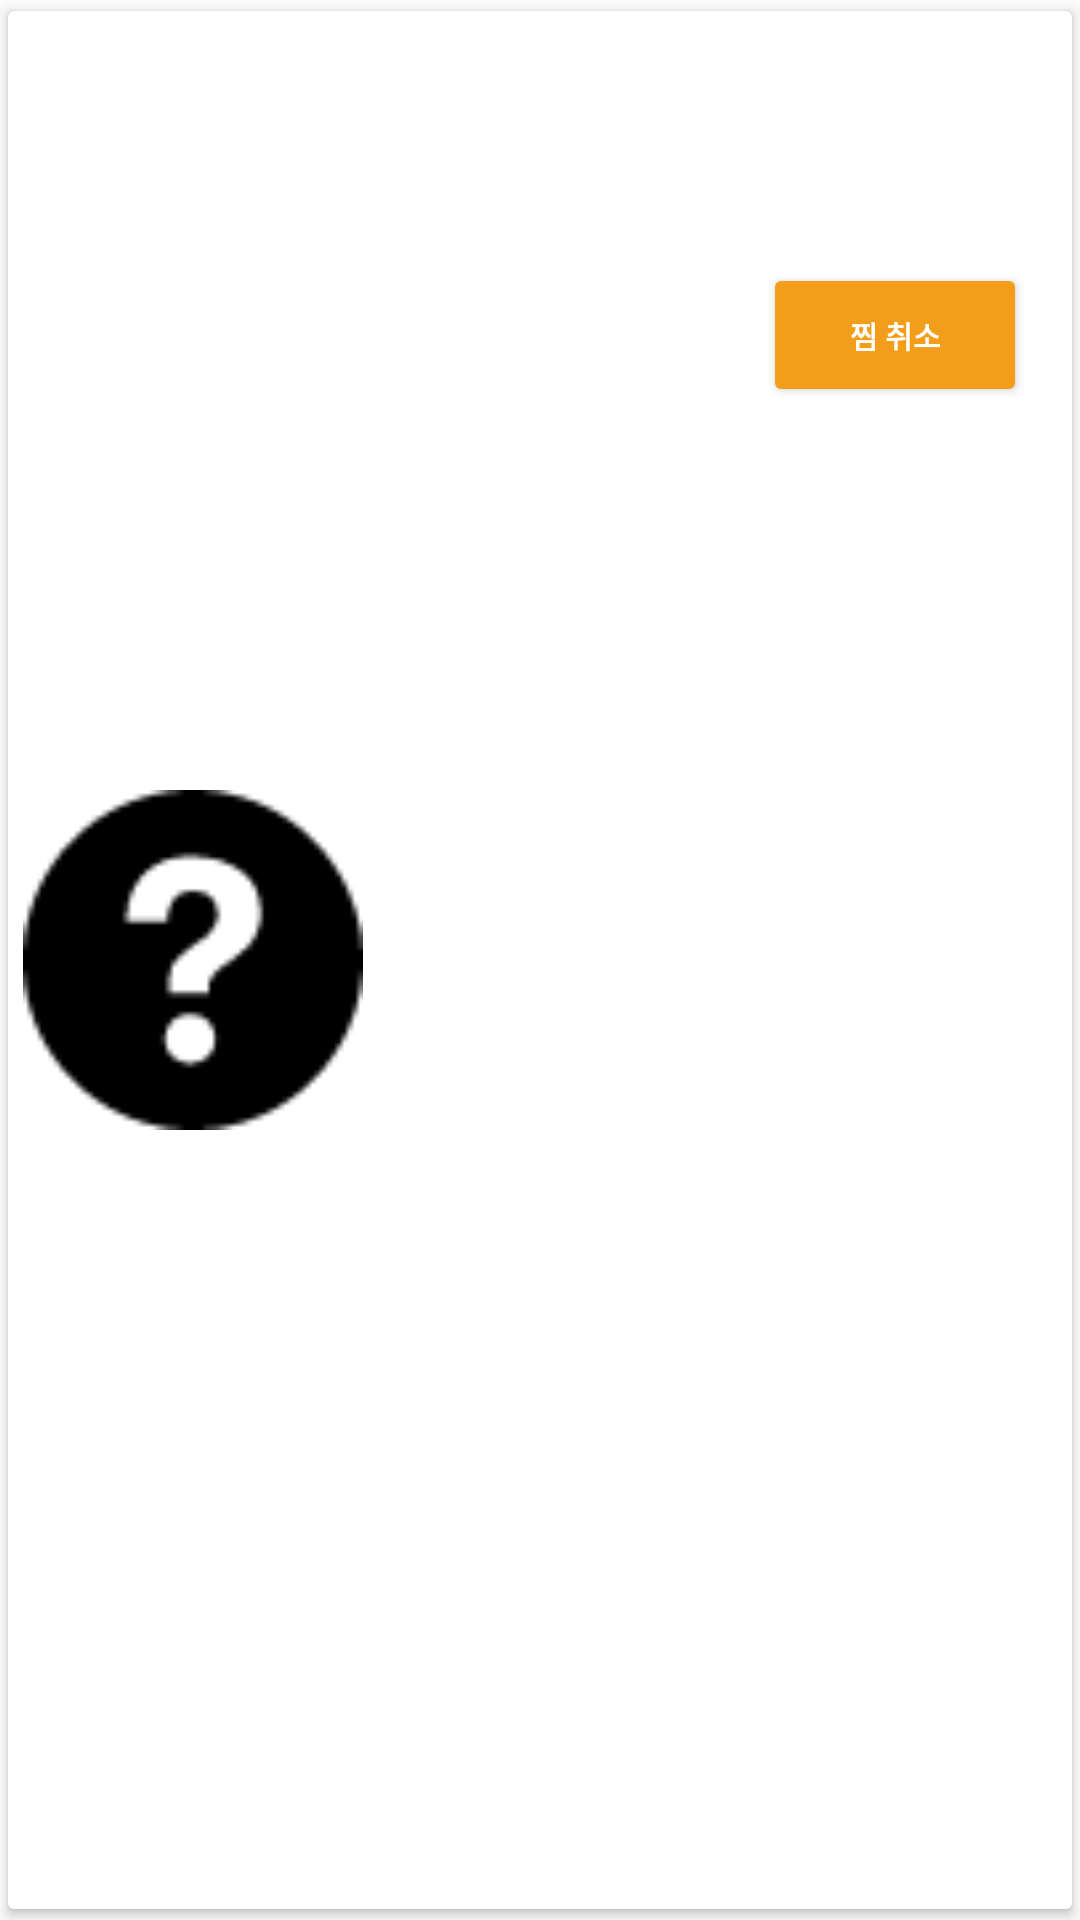

Here is an Android app screen rendered from its layout file. Give the layout XML and the strings, colors and styles it references.
<!-- AndroidManifest.xml: application theme AppTheme -->
<!-- res/layout/content_my_interest_card.xml -->
<?xml version="1.0" encoding="utf-8"?>
<android.support.v7.widget.CardView
    xmlns:android="http://schemas.android.com/apk/res/android"
    xmlns:card_view="http://schemas.android.com/apk/res-auto"
    android:layout_width="match_parent"
    android:layout_height="wrap_content"
    android:id="@+id/card_view1"
    card_view:cardUseCompatPadding="true"
    >

    <LinearLayout
        android:id="@+id/layout_card_view"
        android:layout_width="match_parent"
        android:layout_height="match_parent"
        android:orientation="horizontal">

        <LinearLayout
            android:layout_width="match_parent"
            android:layout_height="match_parent"
            android:layout_weight="2">
            <ImageView
                android:id="@+id/imageView_interest"
                android:layout_width="match_parent"
                android:layout_height="match_parent"
                android:paddingLeft="5sp"
                android:gravity="center"
                android:src="@drawable/basic"/>
        </LinearLayout>

        <LinearLayout
            android:layout_width="match_parent"
            android:layout_height="wrap_content"
            android:orientation="vertical"
            android:layout_weight="1"
            android:padding="15sp">

            <TextView
                android:id="@+id/space_name_interest"
                android:layout_width="wrap_content"
                android:layout_height="wrap_content"
                android:layout_gravity="right"
                android:textStyle="bold"
                android:textSize="25sp"
                android:textColor="#ff841f"/>

            <TextView
                android:id="@+id/space_date_interest"
                android:layout_width="wrap_content"
                android:layout_height="wrap_content"
                android:layout_gravity="right"
                android:textSize="12sp"/>

            <TextView
                android:textSize="14sp"
                android:layout_width="wrap_content"
                android:layout_height="wrap_content"
                android:layout_gravity="right"
                android:textColor="#2d2d2d"
                android:id="@+id/space_fee_interest" />

            <Button
                android:focusable="false"
                android:layout_width="wrap_content"
                android:layout_height="wrap_content"
                android:layout_gravity="right"
                android:text="찜 취소"
                android:textSize="10sp"
                android:textColor="#ffffff"
                android:textStyle="bold"
                android:backgroundTint="#f39e1a"
                android:id="@+id/interest_cancel"/>
        </LinearLayout>

    </LinearLayout>

</android.support.v7.widget.CardView>
<!-- resources referenced by this layout -->
<resources>
  <!-- drawable basic: png bitmap (drawable, 1313 bytes) -->
  <style name="AppTheme" parent="Theme.AppCompat.Light.DarkActionBar">
          
          <item name="colorPrimary">@color/colorPrimary</item>
          <item name="colorPrimaryDark">@color/colorPrimaryDark</item>
          <item name="colorAccent">@color/colorAccent</item>
      </style>
  <color name="colorPrimary">#ff841f</color>
  <color name="colorPrimaryDark">#ff841f</color>
  <color name="colorAccent">#ff841f</color>
</resources>
